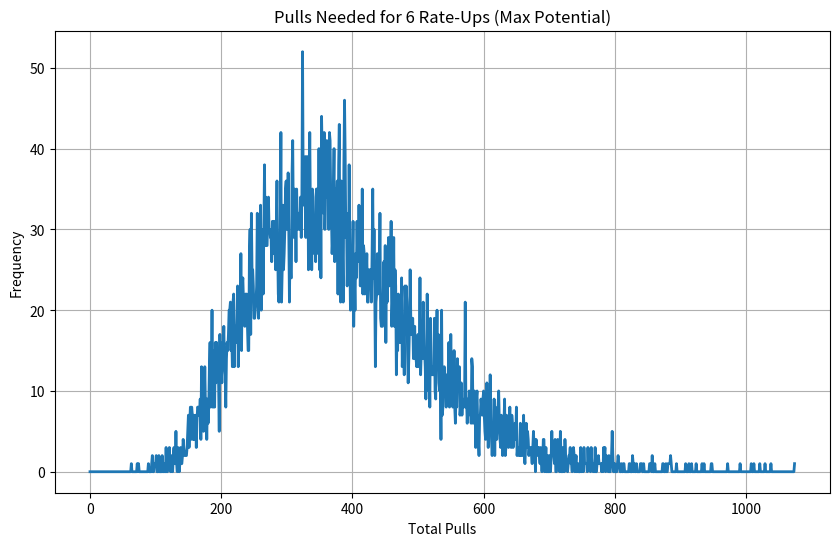
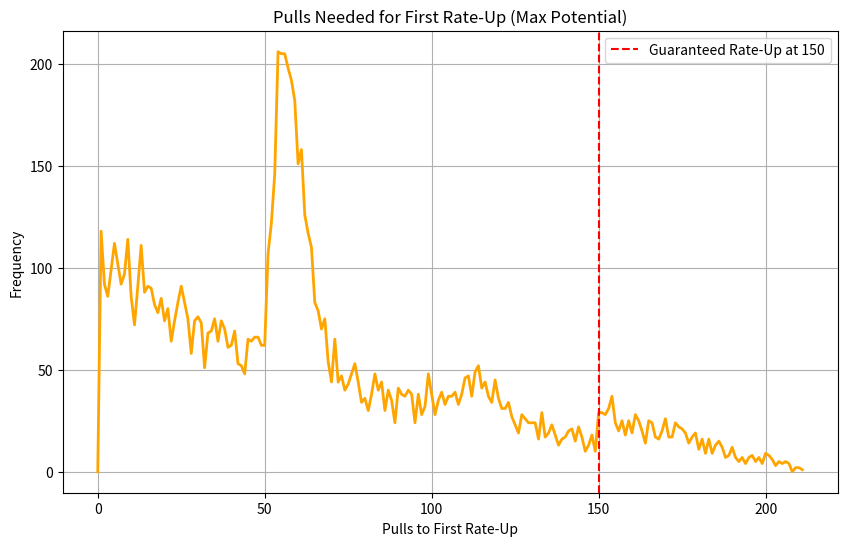

Write the Python code that produced these figures, in order.
import random
import numpy as np
import matplotlib.pyplot as plt

# --------------------
# Constants
# --------------------
BASE_RATE = 0.02          # 2%
SOFT_PITY_START = 50      # soft pity starts after 50
SOFT_PITY_INCREMENT = 0.02  # +2% per pull after 50
GUARANTEED_FIRST_RATE_UP = 150  # First guaranteed rate-up
TARGET_RATE_UPS = 6       # max potential
EXPERIMENTS = 10000

# --------------------
# Run a single experiment
# --------------------
def run_experiment():
    pulls = 0
    rate_up_count = 0
    first_rate_up_pull = None
    pulls_since_last_6_star = 0
    guarantee_first_rate_up = True  # 150-pull protection available

    while rate_up_count < TARGET_RATE_UPS:
        pulls += 1
        pulls_since_last_6_star += 1

        # Calculate 6★ chance with soft pity
        if pulls_since_last_6_star <= SOFT_PITY_START:
            six_star_chance = BASE_RATE
        else:
            six_star_chance = BASE_RATE + (pulls_since_last_6_star - SOFT_PITY_START) * SOFT_PITY_INCREMENT
            six_star_chance = min(six_star_chance, 1.0)

        # Roll for 6★
        if random.random() < six_star_chance:
            pulls_since_last_6_star = 0  # reset soft pity counter

            # Determine if this is a rate-up
            if guarantee_first_rate_up and pulls >= GUARANTEED_FIRST_RATE_UP:
                is_rate_up = True
                guarantee_first_rate_up = False  # consume guarantee
            else:
                is_rate_up = random.random() < 0.5  # 50/50 chance

            if is_rate_up:
                rate_up_count += 1
                if first_rate_up_pull is None:
                    first_rate_up_pull = pulls
            # Off-banner 6★s do not count toward TARGET_RATE_UPS

    return pulls, first_rate_up_pull

# --------------------
# Main simulation
# --------------------
def main():
    total_pulls_list = []
    first_rate_up_pulls = []

    for _ in range(EXPERIMENTS):
        pulls_needed, first_pull = run_experiment()
        total_pulls_list.append(pulls_needed)
        first_rate_up_pulls.append(first_pull)

    # --------------------
    # Stats
    # --------------------
    print("========== RESULTS ==========")
    print(f"Experiments run: {EXPERIMENTS}")
    print(f"Minimum pulls to max potential: {min(total_pulls_list)}")
    print(f"Maximum pulls to max potential: {max(total_pulls_list)}")
    print(f"Average pulls to max potential: {np.mean(total_pulls_list):.2f}")
    print(f"5th percentile pulls: {np.percentile(total_pulls_list,5):.0f}")
    print(f"95th percentile pulls: {np.percentile(total_pulls_list,95):.0f}")
    print()
    print(f"Average pulls to first on-rate: {np.mean(first_rate_up_pulls):.2f}")
    print(f"5th percentile first rate-up: {np.percentile(first_rate_up_pulls,5):.0f}")
    print(f"95th percentile first rate-up: {np.percentile(first_rate_up_pulls,95):.0f}")

    # --------------------
    # Smooth integer-based line: total pulls
    # --------------------
    counts_total = np.bincount(total_pulls_list)
    x_total = np.arange(len(counts_total))
    plt.figure(figsize=(10,6))
    plt.plot(x_total, counts_total, linewidth=2)
    plt.xlabel("Total Pulls")
    plt.ylabel("Frequency")
    plt.title("Pulls Needed for 6 Rate-Ups (Max Potential)")
    plt.grid(True)
    plt.show()

    # --------------------
    # Smooth integer-based line: first rate-up
    # --------------------
    counts_first = np.bincount(first_rate_up_pulls)
    x_first = np.arange(len(counts_first))
    plt.figure(figsize=(10,6))
    plt.plot(x_first, counts_first, linewidth=2, color='orange')
    plt.axvline(GUARANTEED_FIRST_RATE_UP, linestyle="--", color="red", label="Guaranteed Rate-Up at 150")
    plt.xlabel("Pulls to First Rate-Up")
    plt.ylabel("Frequency")
    plt.title("Pulls Needed for First Rate-Up (Max Potential)")
    plt.legend()
    plt.grid(True)
    plt.show()


if __name__ == "__main__":
    main()
